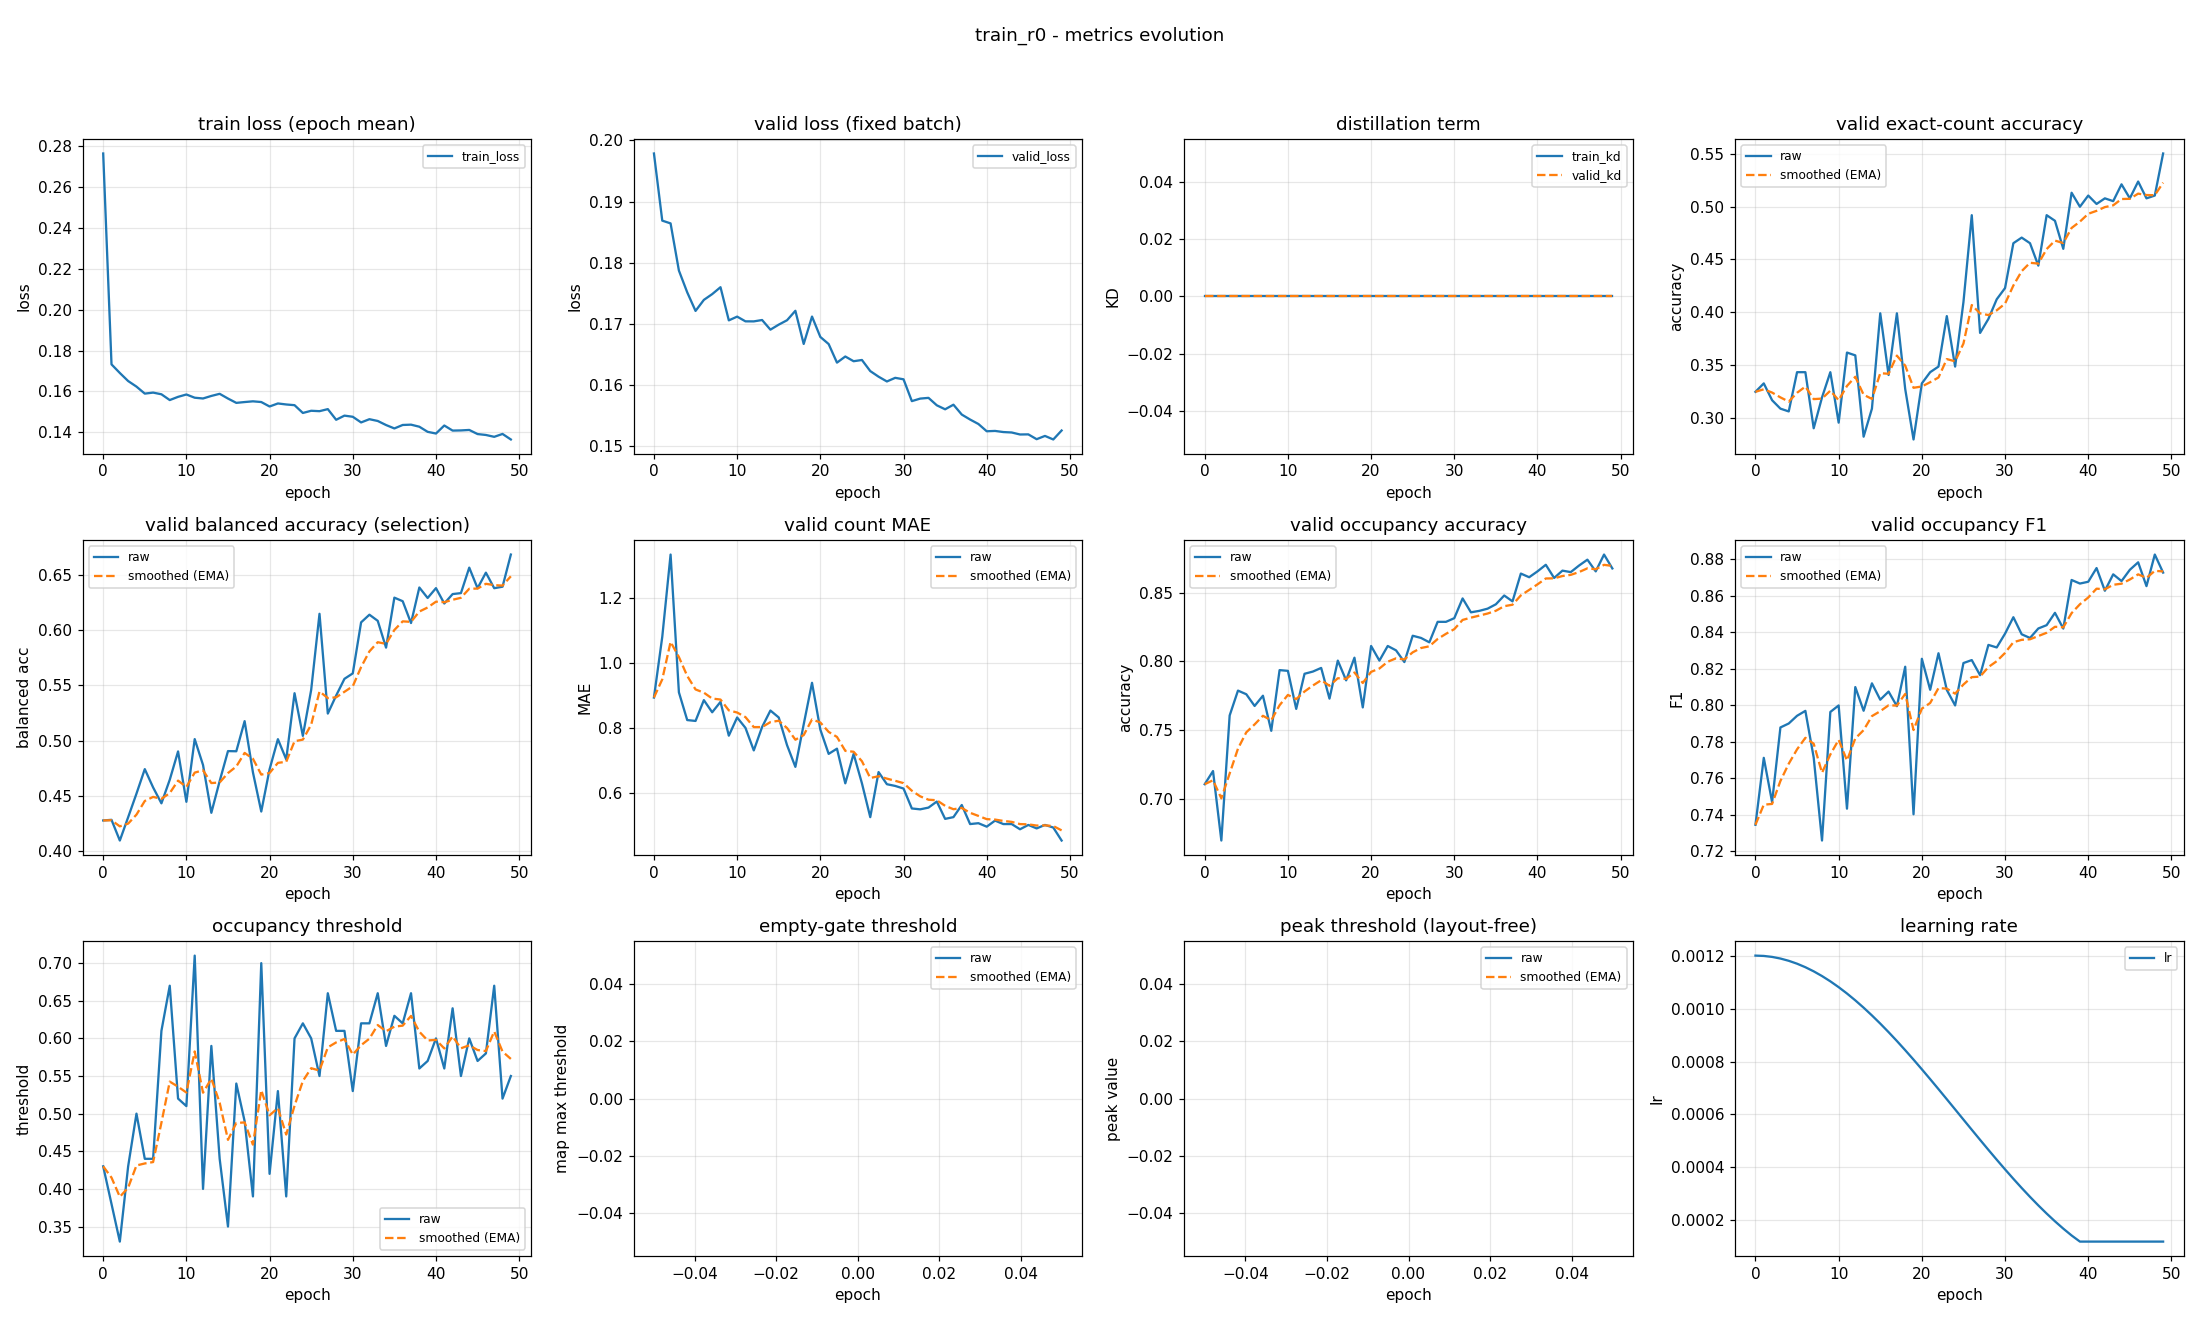

Data behind this chart, as committed beside it:
epoch, train_loss, valid_loss, train_kd, valid_kd, valid_accuracy, valid_accuracy_smoothed, valid_balanced_accuracy, valid_balanced_accuracy_smoothed, valid_mae, valid_mae_smoothed, valid_occupancy_accuracy, valid_occupancy_accuracy_smoothed, valid_occupancy_f1, valid_occupancy_f1_smoothed, valid_occupancy_threshold, valid_occupancy_threshold_smoothed, valid_empty_threshold, valid_empty_threshold_smoothed, valid_peak_threshold, valid_peak_threshold_smoothed, learning_rate
0, 0.2766, 0.1979, 0.0, 0.0, 0.3245, 0.3245, 0.4279, 0.4279, 0.8936, 0.8936, 0.7106, 0.7106, 0.7346, 0.7346, 0.43, 0.43, nan, nan, nan, nan, 0.0012
1, 0.1732, 0.1869, 0.0, 0.0, 0.3324, 0.3269, 0.4284, 0.4281, 1.08, 0.9495, 0.7202, 0.7135, 0.7713, 0.7456, 0.38, 0.415, nan, nan, nan, nan, 0.001199
2, 0.169, 0.1864, 0.0, 0.0, 0.3165, 0.3237, 0.4097, 0.4226, 1.332, 1.064, 0.6697, 0.7004, 0.747, 0.7461, 0.33, 0.3895, nan, nan, nan, nan, 0.001195
3, 0.1651, 0.1787, 0.0, 0.0, 0.3085, 0.3192, 0.4308, 0.425, 0.9096, 1.018, 0.7606, 0.7184, 0.7879, 0.7586, 0.43, 0.4016, nan, nan, nan, nan, 0.001189
4, 0.1624, 0.1751, 0.0, 0.0, 0.3059, 0.3152, 0.4521, 0.4332, 0.8245, 0.9599, 0.7787, 0.7365, 0.7901, 0.7681, 0.5, 0.4312, nan, nan, nan, nan, 0.00118
5, 0.1589, 0.1721, 0.0, 0.0, 0.3431, 0.3236, 0.4743, 0.4455, 0.8218, 0.9185, 0.7761, 0.7484, 0.7943, 0.7759, 0.44, 0.4338, nan, nan, nan, nan, 0.001169
6, 0.1594, 0.1739, 0.0, 0.0, 0.3431, 0.3294, 0.4578, 0.4492, 0.8856, 0.9086, 0.7676, 0.7541, 0.797, 0.7823, 0.44, 0.4357, nan, nan, nan, nan, 0.001156
7, 0.1586, 0.1749, 0.0, 0.0, 0.2899, 0.3176, 0.4434, 0.4474, 0.8484, 0.8906, 0.775, 0.7604, 0.7715, 0.779, 0.61, 0.488, nan, nan, nan, nan, 0.001141
8, 0.1558, 0.176, 0.0, 0.0, 0.3191, 0.318, 0.4647, 0.4526, 0.8803, 0.8875, 0.7495, 0.7571, 0.726, 0.7631, 0.67, 0.5426, nan, nan, nan, nan, 0.001123
9, 0.1573, 0.1706, 0.0, 0.0, 0.3431, 0.3255, 0.4903, 0.4639, 0.7766, 0.8542, 0.7936, 0.7681, 0.7964, 0.7731, 0.52, 0.5358, nan, nan, nan, nan, 0.001103
10, 0.1585, 0.1712, 0.0, 0.0, 0.2952, 0.3164, 0.4448, 0.4582, 0.8324, 0.8477, 0.7931, 0.7756, 0.8, 0.7812, 0.51, 0.5281, nan, nan, nan, nan, 0.001081
11, 0.1569, 0.1704, 0.0, 0.0, 0.3617, 0.33, 0.5014, 0.4712, 0.8005, 0.8335, 0.7654, 0.7725, 0.7435, 0.7699, 0.71, 0.5826, nan, nan, nan, nan, 0.001057
12, 0.1565, 0.1704, 0.0, 0.0, 0.359, 0.3387, 0.4781, 0.4732, 0.7314, 0.8029, 0.791, 0.7781, 0.8101, 0.7819, 0.4, 0.5279, nan, nan, nan, nan, 0.001031
13, 0.1578, 0.1706, 0.0, 0.0, 0.2819, 0.3217, 0.4348, 0.4617, 0.8032, 0.803, 0.7926, 0.7824, 0.7971, 0.7865, 0.59, 0.5465, nan, nan, nan, nan, 0.001003
14, 0.1588, 0.169, 0.0, 0.0, 0.3085, 0.3177, 0.4635, 0.4622, 0.8537, 0.8182, 0.7952, 0.7862, 0.8121, 0.7942, 0.44, 0.5145, nan, nan, nan, nan, 0.0009741
15, 0.1565, 0.1699, 0.0, 0.0, 0.3989, 0.3421, 0.4906, 0.4707, 0.8324, 0.8225, 0.7729, 0.7822, 0.8031, 0.7969, 0.35, 0.4652, nan, nan, nan, nan, 0.0009433
16, 0.1544, 0.1706, 0.0, 0.0, 0.3404, 0.3416, 0.4905, 0.4767, 0.7473, 0.7999, 0.8005, 0.7877, 0.8076, 0.8001, 0.54, 0.4876, nan, nan, nan, nan, 0.000911
17, 0.1548, 0.1721, 0.0, 0.0, 0.3989, 0.3588, 0.5177, 0.489, 0.6809, 0.7642, 0.7862, 0.7873, 0.7996, 0.7999, 0.49, 0.4883, nan, nan, nan, nan, 0.0008775
18, 0.1551, 0.1667, 0.0, 0.0, 0.3271, 0.3493, 0.4713, 0.4837, 0.8112, 0.7783, 0.8027, 0.7919, 0.8212, 0.8063, 0.39, 0.4588, nan, nan, nan, nan, 0.0008429
19, 0.1548, 0.1712, 0.0, 0.0, 0.2793, 0.3283, 0.436, 0.4694, 0.9388, 0.8265, 0.7665, 0.7843, 0.7404, 0.7865, 0.7, 0.5312, nan, nan, nan, nan, 0.0008072
20, 0.1526, 0.1678, 0.0, 0.0, 0.3324, 0.3295, 0.4741, 0.4708, 0.7952, 0.8171, 0.8112, 0.7923, 0.8256, 0.7982, 0.42, 0.4978, nan, nan, nan, nan, 0.0007707
21, 0.1541, 0.1667, 0.0, 0.0, 0.3431, 0.3336, 0.5014, 0.48, 0.7207, 0.7882, 0.8005, 0.7948, 0.8086, 0.8013, 0.53, 0.5075, nan, nan, nan, nan, 0.0007335
22, 0.1536, 0.1636, 0.0, 0.0, 0.3484, 0.338, 0.4831, 0.4809, 0.7367, 0.7727, 0.8112, 0.7997, 0.8286, 0.8095, 0.39, 0.4722, nan, nan, nan, nan, 0.0006958
23, 0.1533, 0.1646, 0.0, 0.0, 0.3963, 0.3555, 0.543, 0.4995, 0.6303, 0.73, 0.808, 0.8022, 0.8085, 0.8092, 0.6, 0.5106, nan, nan, nan, nan, 0.0006576
24, 0.1494, 0.1639, 0.0, 0.0, 0.3484, 0.3534, 0.5044, 0.501, 0.7207, 0.7272, 0.7995, 0.8014, 0.8, 0.8064, 0.62, 0.5434, nan, nan, nan, nan, 0.0006192
25, 0.1505, 0.1641, 0.0, 0.0, 0.4096, 0.3702, 0.546, 0.5145, 0.6303, 0.6982, 0.8186, 0.8065, 0.8232, 0.8115, 0.6, 0.5604, nan, nan, nan, nan, 0.0005808
26, 0.1503, 0.1623, 0.0, 0.0, 0.492, 0.4068, 0.6148, 0.5446, 0.5266, 0.6467, 0.817, 0.8097, 0.8248, 0.8155, 0.55, 0.5573, nan, nan, nan, nan, 0.0005424
27, 0.1513, 0.1613, 0.0, 0.0, 0.3803, 0.3988, 0.5245, 0.5386, 0.6649, 0.6522, 0.8138, 0.8109, 0.8166, 0.8158, 0.66, 0.5881, nan, nan, nan, nan, 0.0005042
28, 0.1461, 0.1606, 0.0, 0.0, 0.3936, 0.3973, 0.5408, 0.5392, 0.6277, 0.6448, 0.8287, 0.8163, 0.8332, 0.821, 0.61, 0.5947, nan, nan, nan, nan, 0.0004665
29, 0.1481, 0.1612, 0.0, 0.0, 0.4122, 0.4018, 0.556, 0.5443, 0.6223, 0.6381, 0.8287, 0.82, 0.8318, 0.8242, 0.61, 0.5993, nan, nan, nan, nan, 0.0004293
30, 0.1476, 0.1609, 0.0, 0.0, 0.4229, 0.4081, 0.5609, 0.5492, 0.6144, 0.631, 0.8314, 0.8234, 0.8393, 0.8288, 0.53, 0.5785, nan, nan, nan, nan, 0.0003928
31, 0.1448, 0.1573, 0.0, 0.0, 0.4654, 0.4253, 0.607, 0.5666, 0.5532, 0.6076, 0.8457, 0.8301, 0.8483, 0.8346, 0.62, 0.5909, nan, nan, nan, nan, 0.0003571
32, 0.1464, 0.1578, 0.0, 0.0, 0.4707, 0.4389, 0.614, 0.5808, 0.5505, 0.5905, 0.8356, 0.8318, 0.839, 0.8359, 0.62, 0.5997, nan, nan, nan, nan, 0.0003225
33, 0.1455, 0.1579, 0.0, 0.0, 0.4654, 0.4469, 0.6084, 0.5891, 0.5559, 0.5801, 0.8367, 0.8333, 0.837, 0.8362, 0.66, 0.6178, nan, nan, nan, nan, 0.000289
34, 0.1435, 0.1567, 0.0, 0.0, 0.4441, 0.4461, 0.5842, 0.5876, 0.5745, 0.5784, 0.8383, 0.8348, 0.8422, 0.838, 0.59, 0.6094, nan, nan, nan, nan, 0.0002567
35, 0.1419, 0.156, 0.0, 0.0, 0.492, 0.4598, 0.6294, 0.6001, 0.5213, 0.5613, 0.8415, 0.8368, 0.844, 0.8398, 0.63, 0.6156, nan, nan, nan, nan, 0.0002259
36, 0.1436, 0.1568, 0.0, 0.0, 0.4867, 0.4679, 0.6262, 0.608, 0.5266, 0.5509, 0.8479, 0.8401, 0.8507, 0.8431, 0.62, 0.6169, nan, nan, nan, nan, 0.0001966
37, 0.1437, 0.1551, 0.0, 0.0, 0.4601, 0.4656, 0.6064, 0.6075, 0.5638, 0.5548, 0.8436, 0.8412, 0.8421, 0.8428, 0.66, 0.6298, nan, nan, nan, nan, 0.000169
38, 0.1427, 0.1543, 0.0, 0.0, 0.5133, 0.4799, 0.6386, 0.6168, 0.5053, 0.5399, 0.8638, 0.848, 0.8687, 0.8506, 0.56, 0.6089, nan, nan, nan, nan, 0.0001431
39, 0.1402, 0.1536, 0.0, 0.0, 0.5, 0.4859, 0.6291, 0.6205, 0.508, 0.5303, 0.8612, 0.8519, 0.8668, 0.8554, 0.57, 0.5972, nan, nan, nan, nan, 0.00012
40, 0.1394, 0.1524, 0.0, 0.0, 0.5106, 0.4933, 0.638, 0.6257, 0.4973, 0.5204, 0.8654, 0.856, 0.8677, 0.8591, 0.6, 0.5981, nan, nan, nan, nan, 0.00012
41, 0.1433, 0.1525, 0.0, 0.0, 0.5027, 0.4961, 0.6241, 0.6252, 0.516, 0.5191, 0.8702, 0.8602, 0.8753, 0.864, 0.56, 0.5866, nan, nan, nan, nan, 0.00012
42, 0.1408, 0.1523, 0.0, 0.0, 0.508, 0.4997, 0.6326, 0.6275, 0.5053, 0.515, 0.8606, 0.8604, 0.8628, 0.8636, 0.64, 0.6026, nan, nan, nan, nan, 0.00012
43, 0.1409, 0.1522, 0.0, 0.0, 0.5053, 0.5014, 0.6335, 0.6293, 0.5053, 0.5121, 0.866, 0.862, 0.8718, 0.8661, 0.55, 0.5869, nan, nan, nan, nan, 0.00012
44, 0.1411, 0.1519, 0.0, 0.0, 0.5213, 0.5073, 0.6565, 0.6374, 0.4894, 0.5053, 0.8649, 0.8629, 0.8681, 0.8667, 0.6, 0.5908, nan, nan, nan, nan, 0.00012
45, 0.1391, 0.1519, 0.0, 0.0, 0.508, 0.5075, 0.6379, 0.6376, 0.5027, 0.5045, 0.8697, 0.8649, 0.8743, 0.869, 0.57, 0.5846, nan, nan, nan, nan, 0.00012
46, 0.1387, 0.1511, 0.0, 0.0, 0.5239, 0.5125, 0.652, 0.6419, 0.492, 0.5007, 0.8739, 0.8676, 0.8784, 0.8718, 0.58, 0.5832, nan, nan, nan, nan, 0.00012
47, 0.1377, 0.1517, 0.0, 0.0, 0.508, 0.5111, 0.6379, 0.6407, 0.5027, 0.5013, 0.8654, 0.867, 0.8654, 0.8699, 0.67, 0.6092, nan, nan, nan, nan, 0.00012
48, 0.1392, 0.1511, 0.0, 0.0, 0.5106, 0.511, 0.6393, 0.6403, 0.4947, 0.4993, 0.8777, 0.8702, 0.8827, 0.8737, 0.52, 0.5825, nan, nan, nan, nan, 0.00012
49, 0.1364, 0.1525, 0.0, 0.0, 0.5505, 0.5228, 0.6684, 0.6487, 0.4548, 0.486, 0.8676, 0.8694, 0.8728, 0.8734, 0.55, 0.5727, nan, nan, nan, nan, 0.00012
